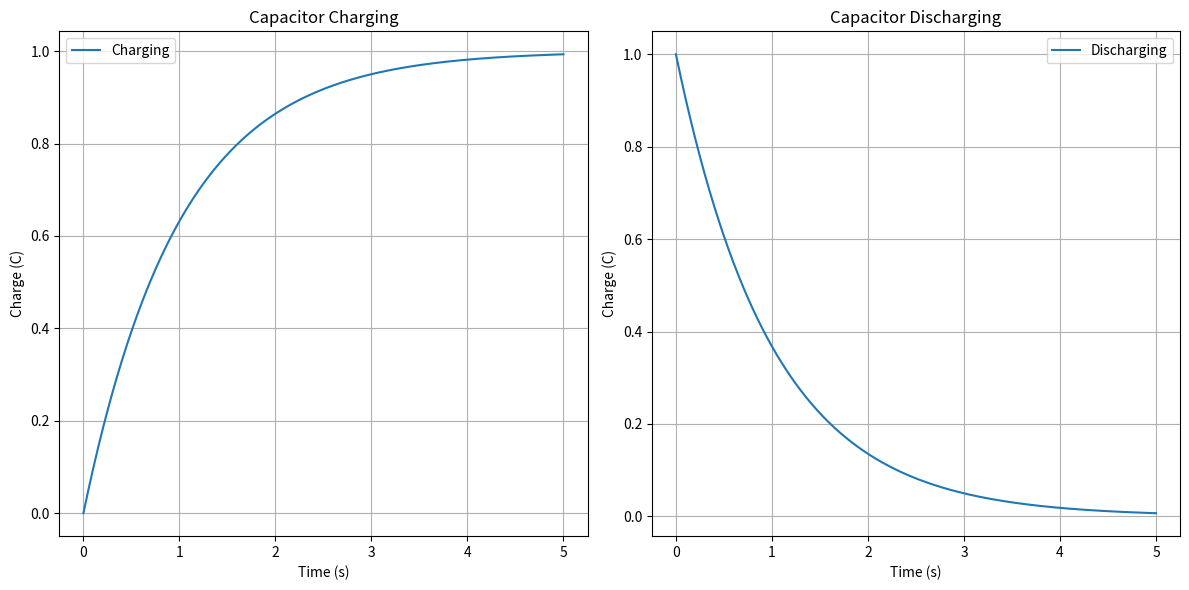

Reproduce this figure in Python.
import numpy as np
import matplotlib.pyplot as plt
import sympy as sp

# Constants
R = 1.0  # Resistance (Ohms)
C = 1.0  # Capacitance (Farads)
Q0 = 1.0  # Initial charge (Coulombs)
tau = R * C  # Time constant

# Time values
t = np.linspace(0, 5 * tau, 500)

# Charge functions for charging and discharging
Q_charging = Q0 * (1 - np.exp(-t / tau))
Q_discharging = Q0 * np.exp(-t / tau)

# Create plots
plt.figure(figsize=(12, 6))

# Plot charging
plt.subplot(121)
plt.plot(t, Q_charging, label='Charging')
plt.xlabel('Time (s)')
plt.ylabel('Charge (C)')
plt.title('Capacitor Charging')
plt.grid()
plt.legend()

# Plot discharging
plt.subplot(122)
plt.plot(t, Q_discharging, label='Discharging')
plt.xlabel('Time (s)')
plt.ylabel('Charge (C)')
plt.title('Capacitor Discharging')
plt.grid()
plt.legend()

# Show the plots
plt.tight_layout()
plt.show()
